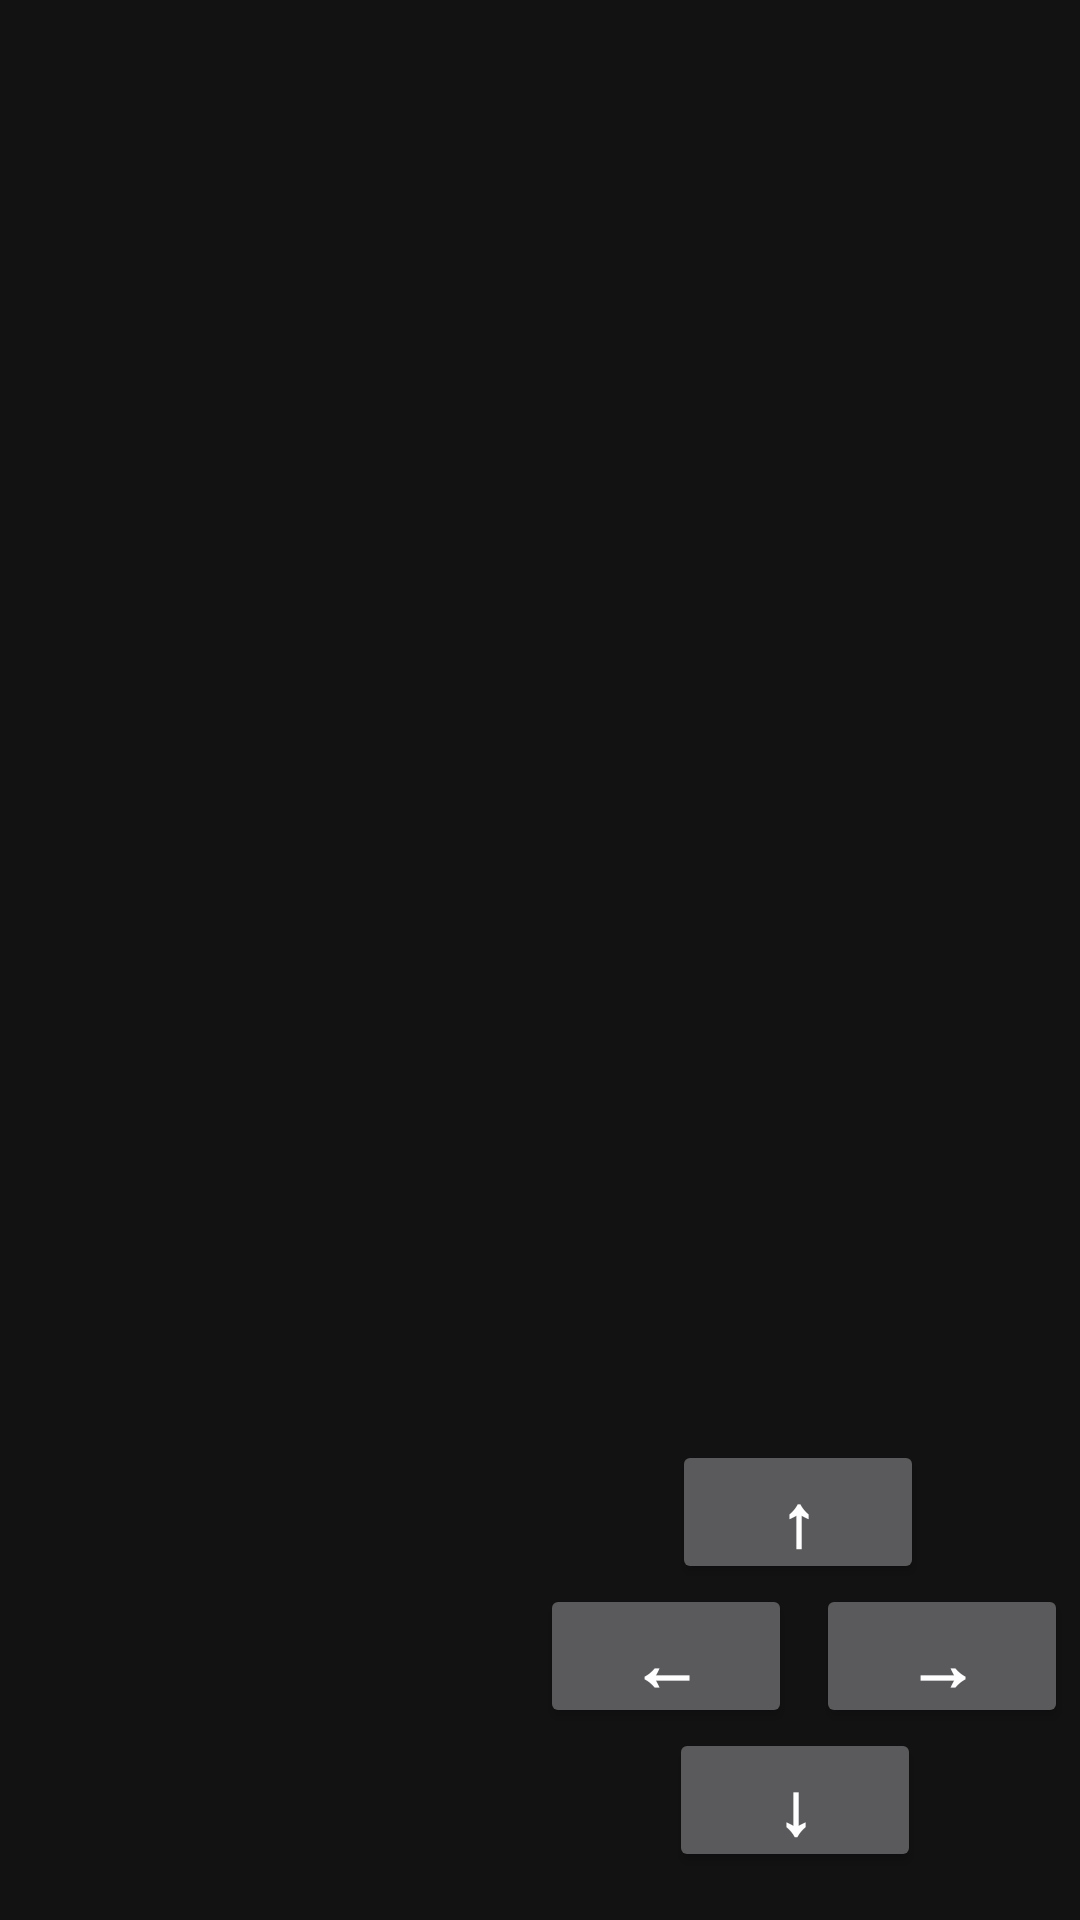

Reconstruct the res/layout file that produces this screen, plus the resources it refers to.
<!-- AndroidManifest.xml: application theme Theme.CS2340C_Team22 -->
<!-- res/layout/activity_tilemap_game.xml -->
<?xml version="1.0" encoding="utf-8"?>
<androidx.constraintlayout.widget.ConstraintLayout xmlns:android="http://schemas.android.com/apk/res/android"
    xmlns:app="http://schemas.android.com/apk/res-auto"
    xmlns:tools="http://schemas.android.com/tools"
    android:layout_width="match_parent"
    android:layout_height="match_parent">



    <TextView
        android:id="@+id/playerDifficultyDisplay"
        android:layout_width="175dp"
        android:layout_height="36dp"
        android:layout_marginTop="20dp"
        app:layout_constraintEnd_toEndOf="parent"
        app:layout_constraintHorizontal_bias="0.186"
        app:layout_constraintStart_toStartOf="parent"
        app:layout_constraintTop_toBottomOf="@+id/mapDisplay" />

    <TextView
        android:id="@+id/playerHealthDisplay"
        android:layout_width="175dp"
        android:layout_height="36dp"
        android:layout_marginTop="20dp"
        app:layout_constraintEnd_toEndOf="parent"
        app:layout_constraintHorizontal_bias="0.186"
        app:layout_constraintStart_toStartOf="parent"
        app:layout_constraintTop_toBottomOf="@+id/playerDifficultyDisplay" />

    <TextView
        android:id="@+id/playerScoreDisplay"
        android:layout_width="175dp"
        android:layout_height="36dp"
        android:layout_marginBottom="52dp"
        app:layout_constraintBottom_toBottomOf="parent"
        app:layout_constraintEnd_toEndOf="parent"
        app:layout_constraintHorizontal_bias="0.19"
        app:layout_constraintStart_toStartOf="parent" />

    <FrameLayout
        android:id="@+id/mapDisplay"
        android:layout_width="344dp"
        android:layout_height="432dp"
        android:layout_marginTop="32dp"
        app:layout_constraintEnd_toEndOf="parent"
        app:layout_constraintHorizontal_bias="0.492"
        app:layout_constraintStart_toStartOf="parent"
        app:layout_constraintTop_toTopOf="parent">

    </FrameLayout>

    <Button
        android:id="@+id/downMovementButton"
        android:layout_width="84dp"
        android:layout_height="48dp"
        android:layout_marginStart="62dp"
        android:layout_marginTop="112dp"
        android:layout_marginEnd="53dp"
        android:text="@string/downButton"
        android:textSize="24sp"
        android:textStyle="bold"
        app:layout_constraintEnd_toEndOf="parent"
        app:layout_constraintHorizontal_bias="1.0"
        app:layout_constraintStart_toEndOf="@+id/playerDifficultyDisplay"
        app:layout_constraintTop_toBottomOf="@+id/mapDisplay" />

    <Button
        android:id="@+id/rightMovementButton"
        android:layout_width="84dp"
        android:layout_height="48dp"
        android:layout_marginTop="64dp"
        android:layout_marginEnd="4dp"
        android:text="@string/rightButton"
        android:textSize="24sp"
        android:textStyle="bold"
        app:layout_constraintEnd_toEndOf="parent"
        app:layout_constraintTop_toBottomOf="@+id/mapDisplay" />

    <Button
        android:id="@+id/upMovementButton"
        android:layout_width="84dp"
        android:layout_height="48dp"
        android:layout_marginTop="16dp"
        android:layout_marginEnd="52dp"
        android:text="@string/upButton"
        android:textSize="24sp"
        android:textStyle="bold"
        app:layout_constraintEnd_toEndOf="parent"
        app:layout_constraintTop_toBottomOf="@+id/mapDisplay" />

    <Button
        android:id="@+id/leftMovementButton"
        android:layout_width="84dp"
        android:layout_height="48dp"
        android:layout_marginTop="64dp"
        android:layout_marginEnd="96dp"
        android:text="@string/leftButton"
        android:textAlignment="center"
        android:textSize="24sp"
        android:textStyle="bold"
        app:layout_constraintEnd_toEndOf="parent"
        app:layout_constraintTop_toBottomOf="@+id/mapDisplay" />

    <TextView
        android:id="@+id/playerNameDisplay"
        android:layout_width="174dp"
        android:layout_height="35dp"
        android:layout_marginTop="20dp"
        app:layout_constraintEnd_toEndOf="parent"
        app:layout_constraintHorizontal_bias="0.189"
        app:layout_constraintStart_toStartOf="parent"
        app:layout_constraintTop_toBottomOf="@+id/playerHealthDisplay" />

    <Button
        android:id="@+id/attackButton"
        android:layout_width="wrap_content"
        android:layout_height="wrap_content"
        android:layout_marginTop="24dp"
        android:text="@string/attackButton"
        app:layout_constraintEnd_toEndOf="parent"
        app:layout_constraintHorizontal_bias="0.864"
        app:layout_constraintStart_toStartOf="parent"
        app:layout_constraintTop_toBottomOf="@+id/downMovementButton" />

</androidx.constraintlayout.widget.ConstraintLayout>
<!-- resources referenced by this layout -->
<resources>
  <string name="attackButton">Attack!</string>
  <string name="downButton">↓</string>
  <string name="leftButton">←</string>
  <string name="rightButton">→</string>
  <string name="upButton">↑</string>
  <style name="Theme.CS2340C_Team22" parent="Theme.MaterialComponents.NoActionBar">
          
          <item name="colorPrimary">@color/purple_500</item>
          <item name="colorPrimaryVariant">@color/purple_700</item>
          <item name="colorOnPrimary">@color/white</item>
          
          <item name="colorSecondary">@color/teal_200</item>
          <item name="colorSecondaryVariant">@color/teal_700</item>
          <item name="colorOnSecondary">@color/black</item>
          
          <item name="android:statusBarColor">?attr/colorPrimaryVariant</item>
          
      </style>
  <!-- not gathered from this repository: default colours our renderer supplied (Android Studio template values) -->
  <color name="purple_500">#FF6200EE</color>
  <color name="purple_700">#FF3700B3</color>
  <color name="teal_200">#FF03DAC5</color>
  <color name="teal_700">#FF018786</color>
  <color name="black">#FF000000</color>
  <color name="white">#FFFFFFFF</color>
</resources>
